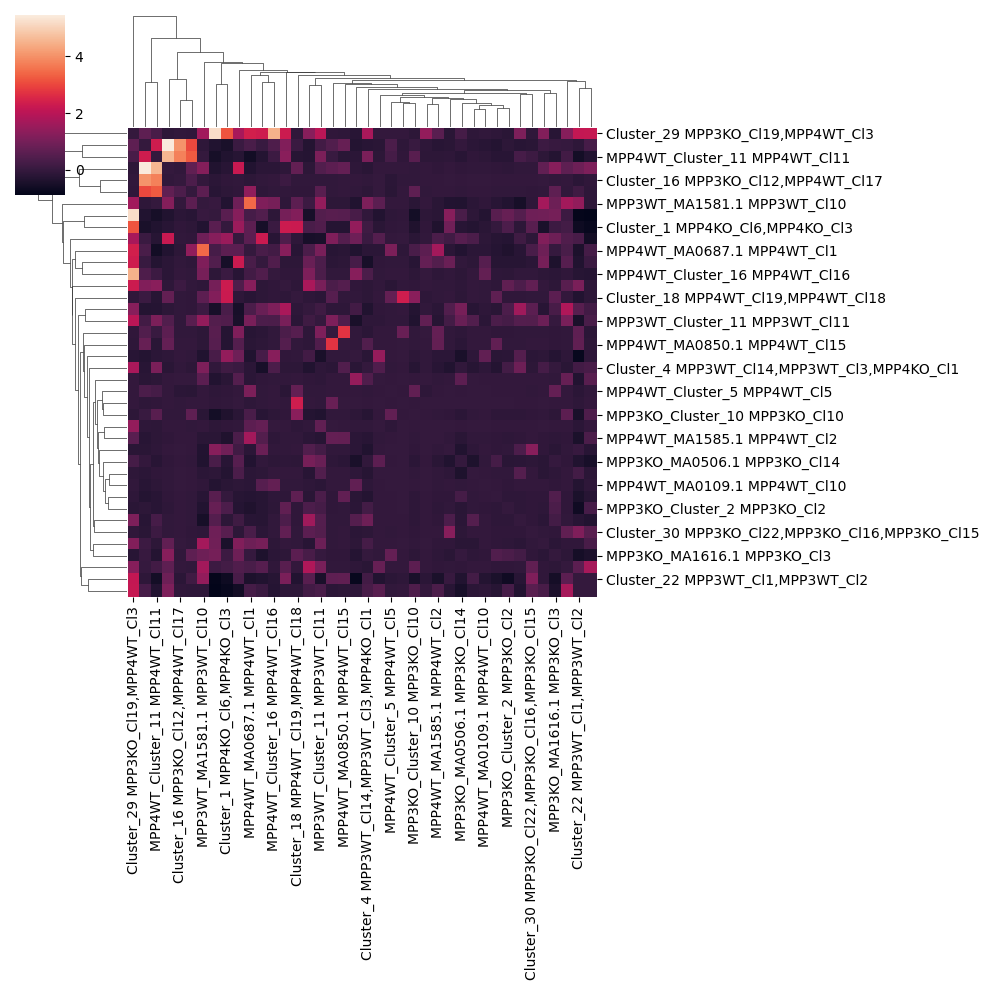

Source data for this figure (header and first rows):
	Cluster_14 MPP3KO_Cl6,MPP4WT_Cl22	Cluster_3 MPP3KO_Cl21,MPP4KO_Cl2	Cluster_30 MPP3KO_Cl22,MPP3KO_Cl16,MPP3K…	Cluster_13 MPP3KO_Cl9,MPP4KO_Cl7,MPP4WT_…	MPP3KO_Cluster_18 MPP3KO_Cl18	Cluster_9 MPP3KO_Cl11,MPP4WT_Cl13	MPP3KO_Cluster_10 MPP3KO_Cl10	Cluster_25 MPP3KO_Cl8,MPP4WT_Cl9	Cluster_23 MPP3KO_Cl1,MPP4WT_Cl12	Cluster_33 MPP3KO_Cl13,MPP3WT_Cl13,MPP3W…	Cluster_26 MPP3KO_Cl5,MPP3KO_Cl4,MPP4WT_…	Cluster_39 MPP3KO_Cl20,MPP3WT_Cl9	MPP3KO_MA1536.1 MPP3KO_Cl17	MPP3KO_MA0506.1 MPP3KO_Cl14	Cluster_16 MPP3KO_Cl12,MPP4WT_Cl17	MPP3KO_MA0067.1 MPP3KO_Cl23	Cluster_12 MPP3KO_Cl7,MPP4WT_Cl21,MPP4WT…	MPP3KO_MA1616.1 MPP3KO_Cl3	Cluster_29 MPP3KO_Cl19,MPP4WT_Cl3	MPP3KO_Cluster_2 MPP3KO_Cl2	Cluster_4 MPP3WT_Cl14,MPP3WT_Cl3,MPP4KO_…	Cluster_5 MPP3WT_Cl8,MPP4KO_Cl4	Cluster_22 MPP3WT_Cl1,MPP3WT_Cl2
Cluster_14 MPP3KO_Cl6,MPP4WT_Cl22	0.0	-0.01754	-0.04155	-0.008945	-0.004671	0.8214	-0.01734	-0.009961	-0.1045	-0.04192	-0.01168	-0.03102	-0.009961	-0.01255	-0.04256	-0.00557	-0.02629	-0.03102	-0.02116	-0.01652	-0.03597	-0.01535	-0.1122
Cluster_3 MPP3KO_Cl21,MPP4KO_Cl2	-0.01754	0.0	-0.07129	-0.0247	0.3934	-0.06041	-0.09862	-0.03567	-0.2056	-0.2389	-0.1116	-0.05847	-0.1463	-0.1613	-0.02877	0.5149	-0.0496	0.234	1.147	-0.1067	0.9002	0.1755	-0.2042
Cluster_30 MPP3KO_Cl22,MPP3KO_Cl16,MPP3K…	-0.04155	-0.07129	0.0	-0.02906	1.284	-0.04479	-0.0696	-0.03163	-0.1864	-0.1586	-0.07407	0.6852	-0.05885	-0.1252	-0.02661	-0.0296	-0.06786	-0.0889	-0.07932	-0.07817	-0.1378	-0.1288	1.152
Cluster_13 MPP3KO_Cl9,MPP4KO_Cl7,MPP4WT_…	-0.008945	-0.0247	-0.02906	0.0	-0.01625	-0.01589	-0.02745	-0.01543	-0.1106	0.7537	-0.02762	-0.03419	-0.01672	-0.02302	-0.02972	-0.004671	-0.04601	-0.02552	1.464	-0.02231	-0.04829	-0.04496	-0.162
MPP3KO_Cluster_18 MPP3KO_Cl18	-0.004671	0.3934	1.284	-0.01625	0.0	-0.05052	-0.07932	-0.0394	-0.1662	0.8282	-0.07252	-0.04582	-0.08193	-0.3191	-0.01422	-0.1124	-0.02311	-0.1684	-0.1806	-0.05906	-0.3301	0.1991	0.05672
Cluster_9 MPP3KO_Cl11,MPP4WT_Cl13	0.8214	-0.06041	-0.04479	-0.01589	-0.05052	0.0	-0.05543	-0.02629	0.4678	-0.1438	-0.0682	-0.06048	-0.04405	-0.113	-0.04225	-0.02403	-0.06026	-0.08936	-0.09058	-0.07529	-0.1539	1.149	0.6582
MPP3KO_Cluster_10 MPP3KO_Cl10	-0.01734	-0.09862	-0.0696	-0.02745	-0.07932	-0.05543	0.0	-0.0403	0.06594	-0.1936	-0.09571	0.6454	-0.0661	-0.1508	-0.06414	-0.05287	0.6634	-0.1231	-0.1334	-0.1012	-0.2276	-0.1776	-0.4392
Cluster_25 MPP3KO_Cl8,MPP4WT_Cl9	-0.009961	-0.03567	-0.03163	-0.01543	-0.0394	-0.02629	-0.0403	0.0	-0.1766	-0.08653	-0.03685	0.7835	-0.03747	0.6385	-0.009961	-0.01672	-0.01486	-0.06098	-0.03221	-0.04094	0.4452	0.5142	-0.3018
Cluster_23 MPP3KO_Cl1,MPP4WT_Cl12	-0.1045	-0.2056	-0.1864	-0.1106	-0.1662	0.4678	0.06594	-0.1766	0.0	0.07714	-0.2877	0.01689	0.1229	-0.01818	4.05	-0.1501	3.037	0.04716	0.6634	-0.1218	-0.2141	0.08251	-0.1029
Cluster_33 MPP3KO_Cl13,MPP3WT_Cl13,MPP3W…	-0.04192	-0.2389	-0.1586	0.7537	0.8282	-0.1438	-0.1936	-0.08653	0.07714	0.0	-0.2175	0.5288	1.004	-0.04461	-0.04578	-0.1333	-0.1045	-0.3747	2.335	-0.2367	-0.4845	2.267	-0.3387
Cluster_26 MPP3KO_Cl5,MPP3KO_Cl4,MPP4WT_…	-0.01168	-0.1116	-0.07407	-0.02762	-0.07252	-0.0682	-0.09571	-0.03685	-0.2877	-0.2175	0.0	-0.06715	-0.08782	0.2716	-0.03279	-0.06293	-0.05351	0.4578	-0.09933	-0.1041	-0.2833	-0.2192	-0.4257
Cluster_39 MPP3KO_Cl20,MPP3WT_Cl9	-0.03102	-0.05847	0.6852	-0.03419	-0.04582	-0.06048	0.6454	0.7835	0.01689	0.5288	-0.06715	0.0	-0.06872	-0.0855	-0.02594	-0.03727	-0.0578	-0.119	1.267	-0.08623	-0.172	0.4356	0.6216
MPP3KO_MA1536.1 MPP3KO_Cl17	-0.009961	-0.1463	-0.05885	-0.01672	-0.08193	-0.04405	-0.0661	-0.03747	0.1229	1.004	-0.08782	-0.06872	0.0	-0.187	-0.01319	-0.1762	-0.05654	-0.1569	1.207	-0.1097	0.2669	1.183	-0.06812
MPP3KO_MA0506.1 MPP3KO_Cl14	-0.01255	-0.1613	-0.1252	-0.02302	-0.3191	-0.113	-0.1508	0.6385	-0.01818	-0.04461	0.2716	-0.0855	-0.187	0.0	-0.03211	-0.374	-0.05569	0.01333	0.2663	-0.1749	-0.05079	0.547	-0.3275
Cluster_16 MPP3KO_Cl12,MPP4WT_Cl17	-0.04256	-0.02877	-0.02661	-0.02972	-0.01422	-0.04225	-0.06414	-0.009961	4.05	-0.04578	-0.03279	-0.02594	-0.01319	-0.03211	0.0	-0.009961	0.3924	-0.04436	-0.04244	-0.02437	-0.05737	-0.0544	-0.1413
MPP3KO_MA0067.1 MPP3KO_Cl23	-0.00557	0.5149	-0.0296	-0.004671	-0.1124	-0.02403	-0.05287	-0.01672	-0.1501	-0.1333	-0.06293	-0.03727	-0.1762	-0.374	-0.009961	0.0	-0.01826	-0.1036	-0.1047	-0.05591	-0.2191	0.3688	0.2365
Cluster_12 MPP3KO_Cl7,MPP4WT_Cl21,MPP4WT…	-0.02629	-0.0496	-0.06786	-0.04601	-0.02311	-0.06026	0.6634	-0.01486	3.037	-0.1045	-0.05351	-0.0578	-0.05654	-0.05569	0.3924	-0.01826	0.0	0.6557	-0.0826	-0.05305	-0.1217	-0.07541	0.1652
MPP3KO_MA1616.1 MPP3KO_Cl3	-0.03102	0.234	-0.0889	-0.02552	-0.1684	-0.08936	-0.1231	-0.06098	0.04716	-0.3747	0.4578	-0.119	-0.1569	0.01333	-0.04436	-0.1036	0.6557	0.0	-0.1962	0.362	0.007335	0.8788	-0.5296
Cluster_29 MPP3KO_Cl19,MPP4WT_Cl3	-0.02116	1.147	-0.07932	1.464	-0.1806	-0.09058	-0.1334	-0.03221	0.6634	2.335	-0.09933	1.267	1.207	0.2663	-0.04244	-0.1047	-0.0826	-0.1962	0.0	-0.1684	1.765	1.755	2.185
MPP3KO_Cluster_2 MPP3KO_Cl2	-0.01652	-0.1067	-0.07817	-0.02231	-0.05906	-0.07529	-0.1012	-0.04094	-0.1218	-0.2367	-0.1041	-0.08623	-0.1097	-0.1749	-0.02437	-0.05591	-0.05305	0.362	-0.1684	0.0	0.2544	-0.2572	-0.623
Cluster_4 MPP3WT_Cl14,MPP3WT_Cl3,MPP4KO_…	-0.03597	0.9002	-0.1378	-0.04829	-0.3301	-0.1539	-0.2276	0.4452	-0.2141	-0.4845	-0.2833	-0.172	0.2669	-0.05079	-0.05737	-0.2191	-0.1217	0.007335	1.765	0.2544	0.0	0.08814	0.2186
Cluster_5 MPP3WT_Cl8,MPP4KO_Cl4	-0.01535	0.1755	-0.1288	-0.04496	0.1991	1.149	-0.1776	0.5142	0.08251	2.267	-0.2192	0.4356	1.183	0.547	-0.0544	0.3688	-0.07541	0.8788	1.755	-0.2572	0.08814	0.0	0.3213
Cluster_22 MPP3WT_Cl1,MPP3WT_Cl2	-0.1122	-0.2042	1.152	-0.162	0.05672	0.6582	-0.4392	-0.3018	-0.1029	-0.3387	-0.4257	0.6216	-0.06812	-0.3275	-0.1413	0.2365	0.1652	-0.5296	2.185	-0.623	0.2186	0.3213	0.0
MPP3WT_MA0739.1 MPP3WT_Cl7	-0.0156	0.524	-0.143	-0.04483	-0.154	-0.06575	-0.1403	1.49	-0.2863	0.2961	-0.1822	-0.107	-0.1337	-0.4494	-0.0296	-0.0963	-0.05335	-0.2405	-0.2093	-0.1506	-0.1861	0.9174	-0.7585
Cluster_7 MPP3WT_Cl4,MPP4KO_Cl5,MPP4KO_C…	-0.06793	0.5133	0.9175	-0.1219	1.296	0.5756	-0.5383	-0.2952	-0.3325	0.4719	0.5732	0.1168	0.9327	0.3548	-0.1531	-0.1169	-0.2077	1.024	5.232	0.7868	-0.0609	1.261	-0.8167
MPP3WT_Cluster_5 MPP3WT_Cl5	-0.03607	1.633	0.6265	-0.04203	0.4775	-0.1076	-0.275	-0.07635	-0.2687	0.8142	-0.1747	1.871	-0.1926	1.029	-0.06165	-0.1933	-0.08591	0.3189	1.289	0.4003	-0.3333	-0.4687	0.5536
MPP3WT_MA0513.1 MPP3WT_Cl6	-0.0347	-0.3032	0.5533	-0.03533	-0.2098	-0.1441	0.4236	0.5751	0.2902	0.09242	-0.2325	1.74	0.33	-0.4682	-0.06754	-0.1644	-0.111	-0.4094	2.191	0.2845	0.316	-0.5815	-0.01582
MPP3WT_MA1581.1 MPP3WT_Cl10	-0.02327	-0.5067	-0.106	-0.03407	-0.3074	-0.1225	-0.1665	0.6185	-0.1059	1.166	-0.1991	1.69	1.713	-0.3222	-0.03267	-0.1651	0.6455	0.8924	1.66	-0.2944	1.124	0.9201	1.435
MPP3WT_Cluster_11 MPP3WT_Cl11	-0.04203	0.5145	0.4812	0.7171	0.2402	1.131	-0.327	-0.09469	0.2258	0.4032	0.3715	1.055	0.871	0.8102	-0.0597	0.4552	0.5685	0.0123	2.027	0.2712	-0.109	-0.4395	-0.4567
Cluster_1 MPP4KO_Cl6,MPP4KO_Cl3	-0.04217	-0.1393	0.5736	-0.07097	0.9254	-0.2409	-0.3614	-0.1869	-0.452	-0.5073	0.006135	0.2529	-0.4164	-0.2035	-0.0865	-0.2845	-0.1284	0.1216	3.184	0.3988	0.1666	1.557	-0.6435
MPP4WT_Cluster_5 MPP4WT_Cl5	-0.02478	-0.01764	-0.04569	-0.1087	-0.003713	-0.04025	0.7251	-0.02391	0.3782	-0.05125	-0.02	-0.02515	-0.02617	-0.02722	-0.1631	-0.009095	-0.1827	0.7653	-0.03882	-0.02583	-0.05177	-0.02678	-0.1501
MPP4WT_MA0041.1 MPP4WT_Cl14	-0.05514	0.4023	0.709	-0.0303	-0.05835	0.3701	-0.07641	-0.05334	1.192	-0.1307	-0.09179	0.5676	-0.0357	-0.1138	0.1112	-0.02878	-0.04634	-0.1263	2.303	0.687	-0.141	0.4276	1.084
MPP4WT_MA0850.1 MPP4WT_Cl15	-0.00888	-0.06285	-0.03822	-0.02562	-0.06064	2.745	-0.06115	-0.02403	0.7764	-0.1398	0.7112	-0.0551	-0.03698	-0.1646	-0.028	-0.02563	-0.03061	-0.09079	-0.1069	-0.05438	0.4724	0.511	0.6895
MPP4WT_MA0109.1 MPP4WT_Cl10	-0.002802	-0.03918	-0.02563	-0.009016	-0.02563	-0.03698	-0.0418	-0.01978	-0.2044	0.5346	-0.0385	-0.03484	-0.0319	-0.06531	-0.01227	-0.02323	-0.02448	-0.06769	-0.06292	-0.07338	-0.1054	-0.1315	-0.2664
Cluster_18 MPP4WT_Cl19,MPP4WT_Cl18	2.355	-0.08967	-0.04727	-0.09558	-0.03394	0.5499	1.31	-0.03925	0.106	-0.1264	0.6711	-0.03972	-0.0427	-0.1259	-0.05802	-0.02642	-0.08672	0.6163	-0.08971	-0.06941	-0.1222	-0.11	-0.3042
MPP4WT_Cluster_11 MPP4WT_Cl11	-0.07849	0.2819	0.1083	-0.1347	-0.1046	0.06314	0.5586	-0.1385	2.319	-0.2699	-0.1947	0.2116	-0.1272	-0.2034	3.777	-0.07976	3.262	-0.2863	0.3168	-0.2149	1.096	-0.2382	-0.561
MPP4WT_MA0676.1 MPP4WT_Cl8	-0.02	-0.05189	-0.05813	-0.02471	-0.0394	0.6402	-0.06079	-0.03671	5.462	-0.1604	-0.06715	0.6715	0.709	-0.07703	-0.06282	-0.05598	0.6827	1.267	-0.1037	-0.09431	-0.1848	2.26	0.8815
MPP4WT_MA0687.1 MPP4WT_Cl1	-0.09327	-0.2012	0.3463	0.6311	-0.1582	-0.214	0.3394	-0.1559	0.3462	0.3542	-0.2563	0.3374	0.8795	-0.3115	-0.1377	-0.1422	1.403	0.02075	2.402	-0.3499	-0.1572	0.6134	-0.4066
MPP4WT_Cluster_16 MPP4WT_Cl16	-0.01815	-0.06058	-0.06621	-0.01589	-0.05764	-0.05505	-0.1309	-0.05973	0.4057	0.4368	-0.09289	-0.08812	-0.1298	-0.1256	-0.0319	-0.03575	-0.06614	-0.1454	4.52	-0.1319	0.3632	-0.1915	-0.2279
MPP4WT_MA1585.1 MPP4WT_Cl2	-0.01227	-0.08274	-0.03836	-0.01143	-0.05742	0.775	-0.05615	-0.04771	-0.2066	0.4966	-0.0786	-0.06958	-0.07698	-0.1811	-0.03291	-0.05254	-0.03507	-0.1141	0.5842	-0.09528	-0.2118	0.3556	-0.4245
